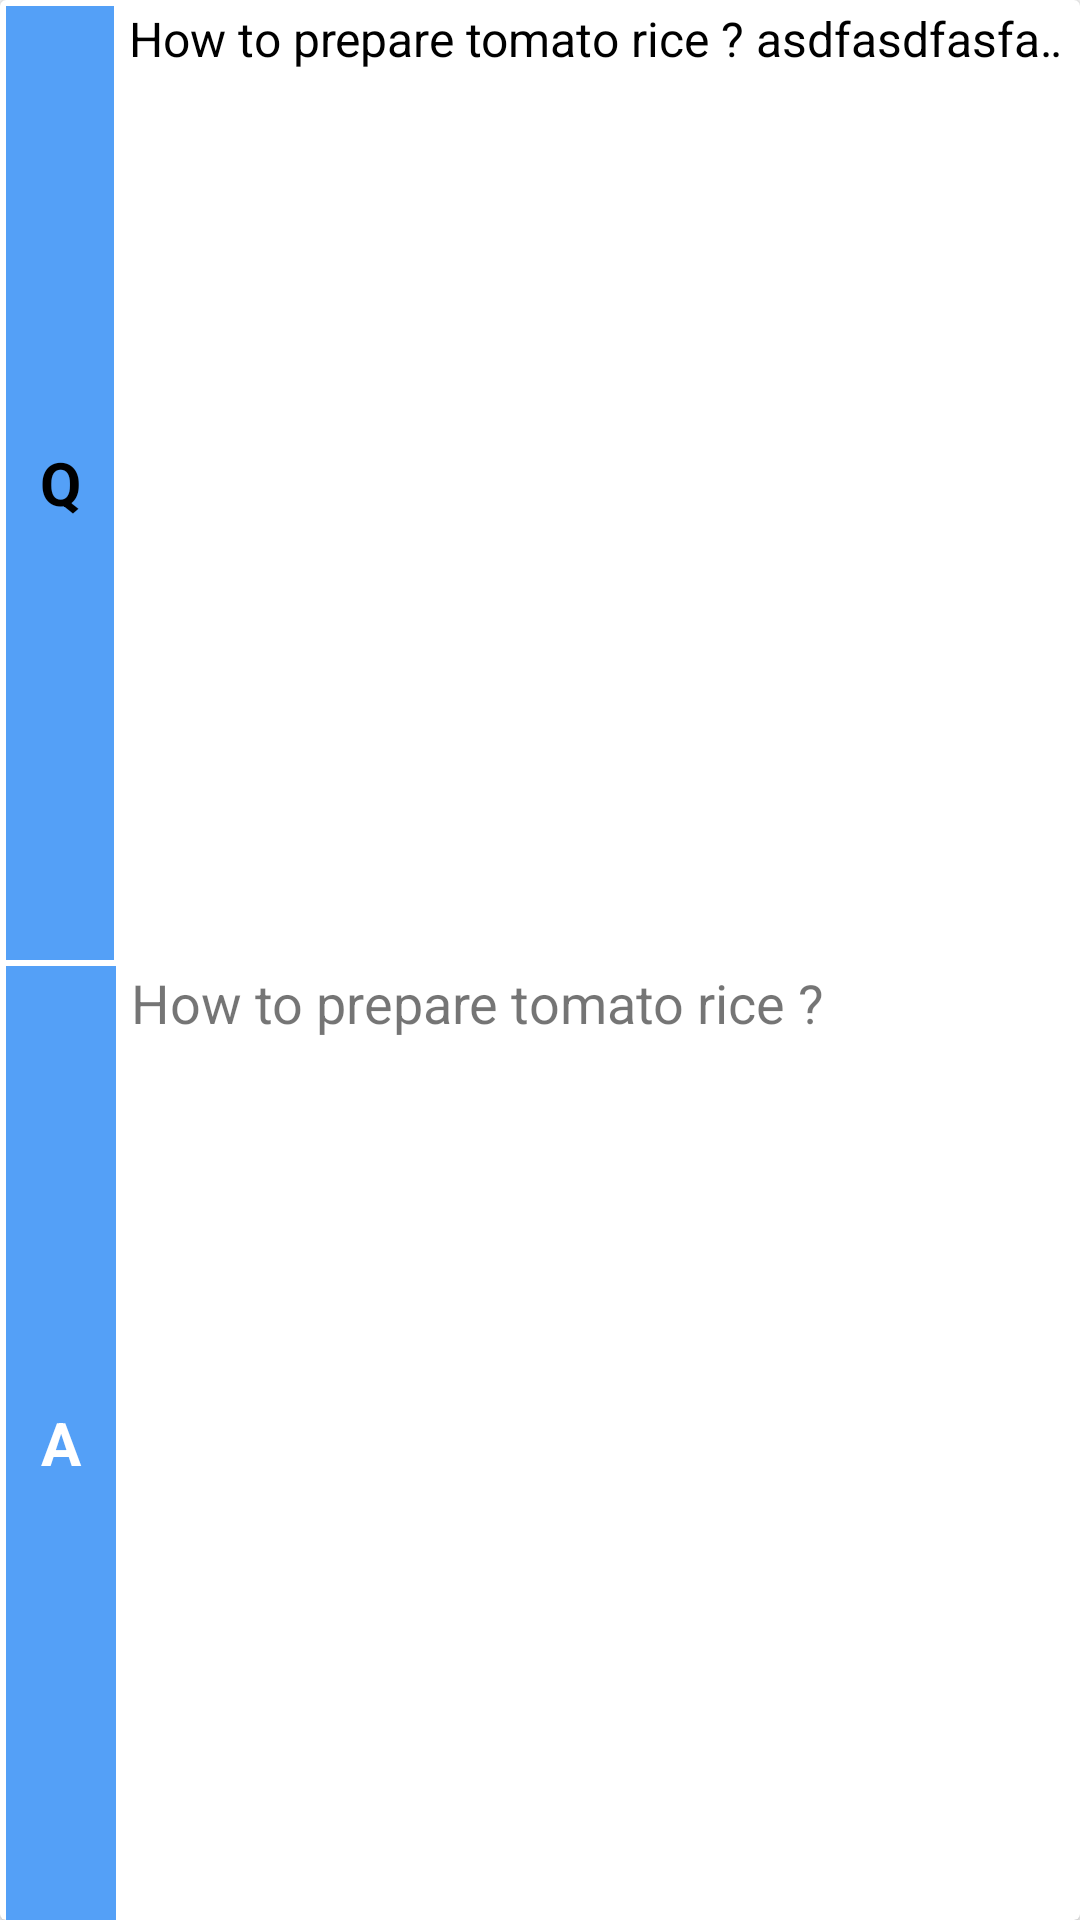

Reconstruct the res/layout file that produces this screen, plus the resources it refers to.
<!-- AndroidManifest.xml: application theme AppTheme -->
<!-- res/layout/questions_single.xml -->
<?xml version="1.0" encoding="utf-8"?>
<android.support.v7.widget.CardView xmlns:android="http://schemas.android.com/apk/res/android"
    android:layout_width="match_parent"
    android:layout_height="70dp"
    android:layout_marginBottom="2dp"
    android:layout_marginLeft="5dp"
    android:layout_marginRight="5dp"
    android:layout_marginTop="2dp"
    android:clickable="true"
    android:foreground="?android:attr/selectableItemBackground"
    android:orientation="vertical">

    

    <LinearLayout
        android:layout_width="match_parent"
        android:layout_height="match_parent"
        android:orientation="vertical"
        android:weightSum="2">

        <LinearLayout
            android:layout_width="match_parent"
            android:layout_height="match_parent"
            android:layout_marginLeft="2dp"
            android:layout_marginTop="2dp"
            android:layout_weight="1"
            android:orientation="horizontal"
            android:weightSum="1">

            <TextView
                android:layout_width="match_parent"
                android:layout_height="match_parent"
                android:layout_weight=".9"
                android:background="@color/colorPrimary"
                android:gravity="center"
                android:text="Q"
                android:textAppearance="@color/black"
                android:textColor="@color/black"
                android:textSize="20dp"
                android:textStyle="bold" />

            <TextView
                android:id="@+id/question_tv"
                android:layout_width="match_parent"
                android:layout_height="match_parent"
                android:layout_marginLeft="5dp"
                android:layout_weight=".1"
                android:ellipsize="marquee"
                android:focusable="true"
                android:focusableInTouchMode="true"
                android:marqueeRepeatLimit="marquee_forever"
                android:scrollHorizontally="true"
                android:singleLine="true"
                android:text="How to prepare tomato rice ? asdfasdfasfasdfasdfasdf"
                android:textColor="@color/black"
                android:textSize="16dp" />
        </LinearLayout>

        <LinearLayout
            android:layout_width="match_parent"
            android:layout_height="match_parent"
            android:layout_marginLeft="2dp"
            android:layout_marginTop="2dp"
            android:layout_weight="1"
            android:orientation="horizontal"
            android:weightSum="2">
            <LinearLayout
                android:weightSum="2"
                android:layout_weight=".3"
                android:layout_width="match_parent"
                android:layout_height="match_parent">

                <TextView
                    android:layout_width="match_parent"
                    android:layout_height="match_parent"
                    android:layout_weight="1.76"
                    android:background="@color/colorPrimary"
                    android:gravity="center"
                    android:text="A"
                    android:textAppearance="@color/white"
                    android:textColor="@color/white"
                    android:textSize="20dp"
                    android:textStyle="bold" />

                <TextView
                    android:layout_marginRight="2dp"
                    android:singleLine="true"
                    android:id="@+id/answer_tv"
                    android:layout_width="match_parent"
                    android:layout_height="match_parent"
                    android:layout_marginLeft="5dp"
                     android:text="How to prepare tomato rice ?"
                    android:textSize="18dp" />
            </LinearLayout>
            <TextView
                android:textColor="@color/colorPrimary"
                android:id="@+id/more_ans_tv"
                android:layout_width="match_parent"
                android:layout_height="match_parent"
                android:layout_marginLeft="5dp"
                android:layout_weight="1.7"
                android:text=" "
                android:textSize="18dp" />


        </LinearLayout>
    </LinearLayout>
</android.support.v7.widget.CardView>
<!-- resources referenced by this layout -->
<resources>
  <color name="black">#000000</color>
  <color name="colorPrimary">#54A0F7</color>
  <color name="white">#ffffff</color>
  <style name="AppTheme" parent="Theme.AppCompat.Light.DarkActionBar">
          
          <item name="colorPrimary">@color/colorPrimary</item>
          <item name="colorPrimaryDark">@color/colorPrimaryDark</item>
          <item name="colorAccent">@color/colorAccent</item>
      </style>
  <color name="colorPrimaryDark">#54A0F7</color>
  <color name="colorAccent">#FF4081</color>
</resources>
